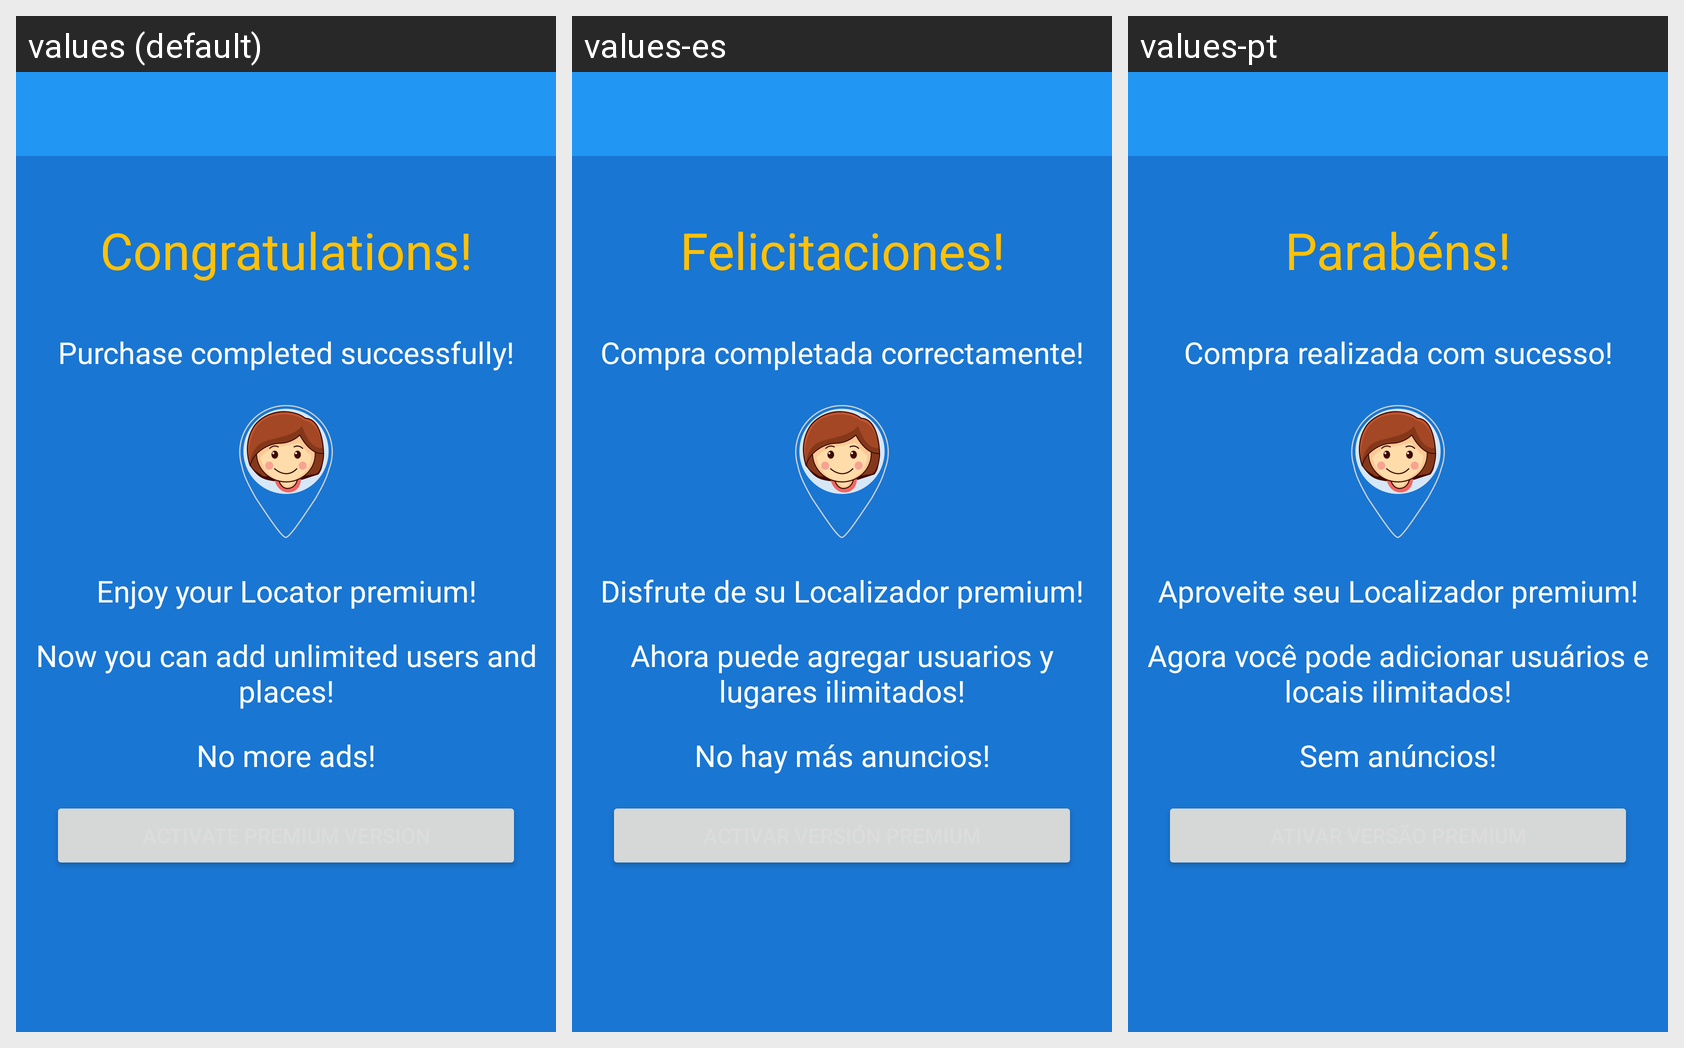

The same Android screen rendered under several of its app's locales, left to right. List the strings drawn on it with the default value and each locale's translation.
Android screen res/layout/activity_purchase_completed.xml rendered under 3 locales, left to right: values (default), values-es, values-pt. Device: Nexus 5 (rendered at 1080×1920; each locale shown at half size, 540×960, under a caption strip naming it); theme AppTheme.
Strings drawn on this screen, with the default value and each locale's value (text and hints the layout hard-codes, and strings that could not be matched under every locale, appear in the picture but are not listed):

congratulations
  values: Congratulations!
  values-es: Felicitaciones!
  values-pt: Parabéns!

purchase_completed_successfully
  values: Purchase completed successfully!
  values-es: Compra completada correctamente!
  values-pt: Compra realizada com sucesso!

enjoy_premium_1
  values: Enjoy your Locator premium!
  values-es: Disfrute de su Localizador premium!
  values-pt: Aproveite seu Localizador premium!

enjoy_premium_2
  values: Now you can add unlimited users and places!
  values-es: Ahora puede agregar usuarios y lugares ilimitados!
  values-pt: Agora você pode adicionar usuários e locais ilimitados!

enjoy_premium_3
  values: No more ads!
  values-es: No hay más anuncios!
  values-pt: Sem anúncios!
